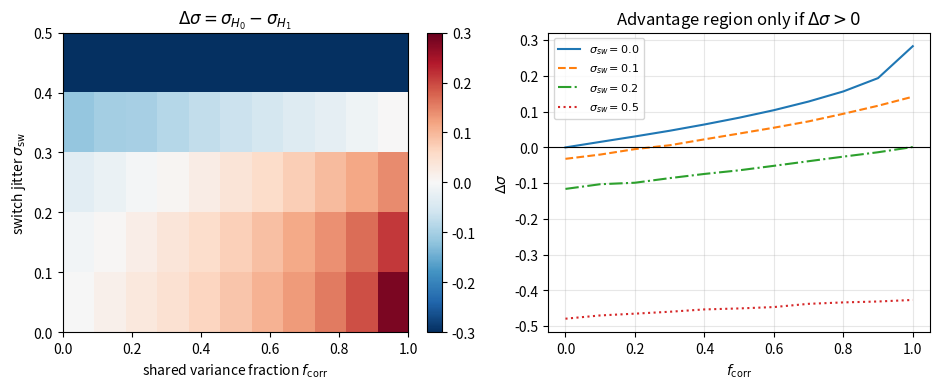

The script that saved this image: (Note: this script raises an exception after producing the figure.)
#!/usr/bin/env python3
"""
Timing hypothesis measurement-program simulation (classical correlator).
Adversarial: defines the signature that would discriminate H0 vs H1.
Does NOT claim quantum advantage was observed.

H0: independent classical jitter per channel
H1 candidate: shared latent + local noise (latent strength tied to S~1.3 bits)
Negative control: classical common-mode noise (same correlation, not quantum)

Author: measurement-program appendix for Paper 2
"""
import numpy as np
import matplotlib
matplotlib.use("Agg")
import matplotlib.pyplot as plt

rng = np.random.default_rng(42)
N_SHOTS = 50_000  # Monte Carlo shots per point

# --- Entropy calibration ---
# For a two-outcome correlated latent with correlation rho in [-1,1],
# a simple binary model gives S related to correlation strength.
# We use: fraction of variance that is shared, f_corr in [0,1].
# Schmidt-effective rank ~6 and S~1.3 bits motivate moderate f_corr, not 1.
# We SCAN f_corr rather than fix one value.

def classical_H0(sigma_cls, n=N_SHOTS):
    """Independent Gaussian jitter on two channels from common t0."""
    t0 = 0.0
    e1 = rng.normal(0.0, sigma_cls, n)
    e2 = rng.normal(0.0, sigma_cls, n)
    t1, t2 = t0 + e1, t0 + e2
    return t1, t2

def twin_H1(sigma_local, sigma_shared, sigma_switch, n=N_SHOTS):
    """
    Minimal readout model:
      q_i = shared + local_i   (continuous proxy for module observable)
      edge from threshold crossing approximated as time shift ~ -gain * q_i
      plus independent switch/ADC jitter.
    Shared component emulates correlation from entanglement (classical latent).
    """
    shared = rng.normal(0.0, sigma_shared, n)
    loc1 = rng.normal(0.0, sigma_local, n)
    loc2 = rng.normal(0.0, sigma_local, n)
    # threshold-to-time map: larger q -> earlier edge (arbitrary linear gain=1 in time units)
    t1 = -(shared + loc1) + rng.normal(0.0, sigma_switch, n)
    t2 = -(shared + loc2) + rng.normal(0.0, sigma_switch, n)
    return t1, t2

def classical_common(sigma_local, sigma_common, sigma_switch, n=N_SHOTS):
    """Negative control: same structure as H1 but labeled classical common noise."""
    return twin_H1(sigma_local, sigma_common, sigma_switch, n)

def metrics(t1, t2):
    d = t1 - t2
    sig = float(np.std(d, ddof=1))
    c = float(np.corrcoef(t1, t2)[0, 1])
    return sig, c

def f_corr_to_sigmas(sigma_total, f_corr):
    """
    Partition total readout variance: Var = sigma_shared^2 + sigma_local^2
    f_corr = sigma_shared^2 / Var
    """
    f_corr = np.clip(f_corr, 0.0, 1.0)
    var = sigma_total ** 2
    sig_s = np.sqrt(f_corr * var)
    sig_l = np.sqrt((1.0 - f_corr) * var)
    return sig_l, sig_s

# ========================= Phase 1: H0 baseline =========================
print("=" * 60)
print("PHASE 1 — Classical baseline H0")
print("=" * 60)
sigma_cls_grid = [0.05, 0.10, 0.20, 0.50]  # arbitrary time units
print(f"{'sigma_cls':>10} {'sigma_ij':>10} {'sqrt2*sig':>10} {'C_ij':>10}")
for sc in sigma_cls_grid:
    t1, t2 = classical_H0(sc)
    sij, cij = metrics(t1, t2)
    print(f"{sc:10.3f} {sij:10.4f} {np.sqrt(2)*sc:10.4f} {cij:10.4f}")

# ========================= Phase 2+3: H1 sweep =========================
print("\n" + "=" * 60)
print("PHASE 2–3 — H1 candidate vs H0  (Delta_sigma = sigma_H0 - sigma_H1)")
print("=" * 60)

# Fix classical single-channel jitter reference so H0 is comparable
SIGMA_CLS = 0.20
t1, t2 = classical_H0(SIGMA_CLS)
sigma_H0, C_H0 = metrics(t1, t2)
print(f"H0 reference: sigma_cls={SIGMA_CLS}, sigma_ij={sigma_H0:.4f}, C={C_H0:.4f}")

# Readout total noise scale matched to classical edge noise order of magnitude
SIGMA_RO = 0.20
f_grid = np.linspace(0.0, 1.0, 11)
switch_grid = [0.0, 0.05, 0.10, 0.20, 0.50]

# results[f_idx, s_idx] = delta_sigma
delta = np.zeros((len(f_grid), len(switch_grid)))
C_h1 = np.zeros_like(delta)
sig_h1 = np.zeros_like(delta)

print(f"\n{'f_corr':>8} {'sig_sw':>8} {'sig_H1':>10} {'Delta_sig':>10} {'C_H1':>10} {'adv?':>6}")
for i, f in enumerate(f_grid):
    sig_l, sig_s = f_corr_to_sigmas(SIGMA_RO, f)
    for j, ssw in enumerate(switch_grid):
        t1, t2 = twin_H1(sig_l, sig_s, ssw)
        sij, cij = metrics(t1, t2)
        dsig = sigma_H0 - sij
        delta[i, j] = dsig
        C_h1[i, j] = cij
        sig_h1[i, j] = sij
        flag = "YES" if dsig > 0 else "no"
        if abs(f * 10 - round(f * 10)) < 1e-9 and ssw in (0.0, 0.10, 0.20, 0.50):
            print(f"{f:8.2f} {ssw:8.2f} {sij:10.4f} {dsig:10.4f} {cij:10.4f} {flag:>6}")

# Region where Delta_sigma > 0
pos = np.argwhere(delta > 0)
print(f"\nPoints with Delta_sigma > 0: {len(pos)} / {delta.size}")
if len(pos):
    print("  (f_corr, sigma_switch) examples:")
    for (i, j) in pos[:15]:
        print(f"    f={f_grid[i]:.2f}, sw={switch_grid[j]:.2f}, "
              f"Delta={delta[i,j]:.4f}, C={C_h1[i,j]:.4f}")

# ========================= Phase 4: negative control =========================
print("\n" + "=" * 60)
print("PHASE 4 — Negative control (classical common noise)")
print("=" * 60)
print("Same (f_corr, switch) as H1 structure — labels only differ.")
print(f"{'f_corr':>8} {'sig_sw':>8} {'Delta_cls':>10} {'Delta_H1':>10} {'same?':>8}")
same_count = 0
for i, f in enumerate([0.0, 0.3, 0.5, 0.7, 1.0]):
    sig_l, sig_s = f_corr_to_sigmas(SIGMA_RO, f)
    for ssw in [0.0, 0.10, 0.20]:
        t1c, t2c = classical_common(sig_l, sig_s, ssw)
        t1h, t2h = twin_H1(sig_l, sig_s, ssw)
        dc = sigma_H0 - metrics(t1c, t2c)[0]
        dh = sigma_H0 - metrics(t1h, t2h)[0]
        same = abs(dc - dh) < 0.01
        same_count += int(same)
        print(f"{f:8.2f} {ssw:8.2f} {dc:10.4f} {dh:10.4f} {'YES' if same else 'no':>8}")

print("\nCONCLUSION (adversarial):")
print("  Any Delta_sigma > 0 arises from SHARED VARIANCE, not from a quantum label.")
print("  Classical common-mode noise reproduces the same Delta_sigma.")
print("  Therefore this correlator does NOT establish a specifically quantum advantage.")
print("  A real bench must compare twin path vs classical common-mode control, not only vs H0.")
print("DONE")

# ========================= Figures =========================
fig, axes = plt.subplots(1, 2, figsize=(9.5, 4.0), dpi=140)

# Heatmap Delta_sigma
im = axes[0].imshow(delta.T, origin="lower", aspect="auto",
                    extent=[f_grid[0], f_grid[-1], switch_grid[0], switch_grid[-1]],
                    cmap="RdBu_r", vmin=-0.3, vmax=0.3)
axes[0].set_xlabel(r"shared variance fraction $f_{\mathrm{corr}}$")
axes[0].set_ylabel(r"switch jitter $\sigma_{\mathrm{sw}}$")
axes[0].set_title(r"$\Delta\sigma = \sigma_{H_0}-\sigma_{H_1}$")
plt.colorbar(im, ax=axes[0], fraction=0.046)

# Line cuts at fixed switch noise
for ssw, style in [(0.0, "-"), (0.10, "--"), (0.20, "-."), (0.50, ":")]:
    j = switch_grid.index(ssw)
    axes[1].plot(f_grid, delta[:, j], style, label=fr"$\sigma_{{sw}}={ssw}$")
axes[1].axhline(0, color="k", lw=0.8)
axes[1].set_xlabel(r"$f_{\mathrm{corr}}$")
axes[1].set_ylabel(r"$\Delta\sigma$")
axes[1].set_title("Advantage region only if $\Delta\sigma>0$")
axes[1].legend(fontsize=8)
axes[1].grid(True, alpha=0.3)
fig.tight_layout()
fig.savefig("/home/workdir/artifacts/timing_delta_sigma.png", bbox_inches="tight")
plt.close()

# Correlation vs f_corr
fig, ax = plt.subplots(figsize=(5.2, 3.6), dpi=140)
j0 = switch_grid.index(0.10)
ax.plot(f_grid, C_h1[:, j0], "o-", label=r"$C_{ij}$ (H1, $\sigma_{sw}=0.1$)")
ax.axhline(0, color="k", lw=0.8)
ax.set_xlabel(r"$f_{\mathrm{corr}}$")
ax.set_ylabel(r"$C_{ij}$")
ax.set_title("Channel correlation grows with shared variance")
ax.grid(True, alpha=0.3)
ax.legend()
fig.tight_layout()
fig.savefig("/home/workdir/artifacts/timing_correlation.png", bbox_inches="tight")
plt.close()
print("Figures saved.")
